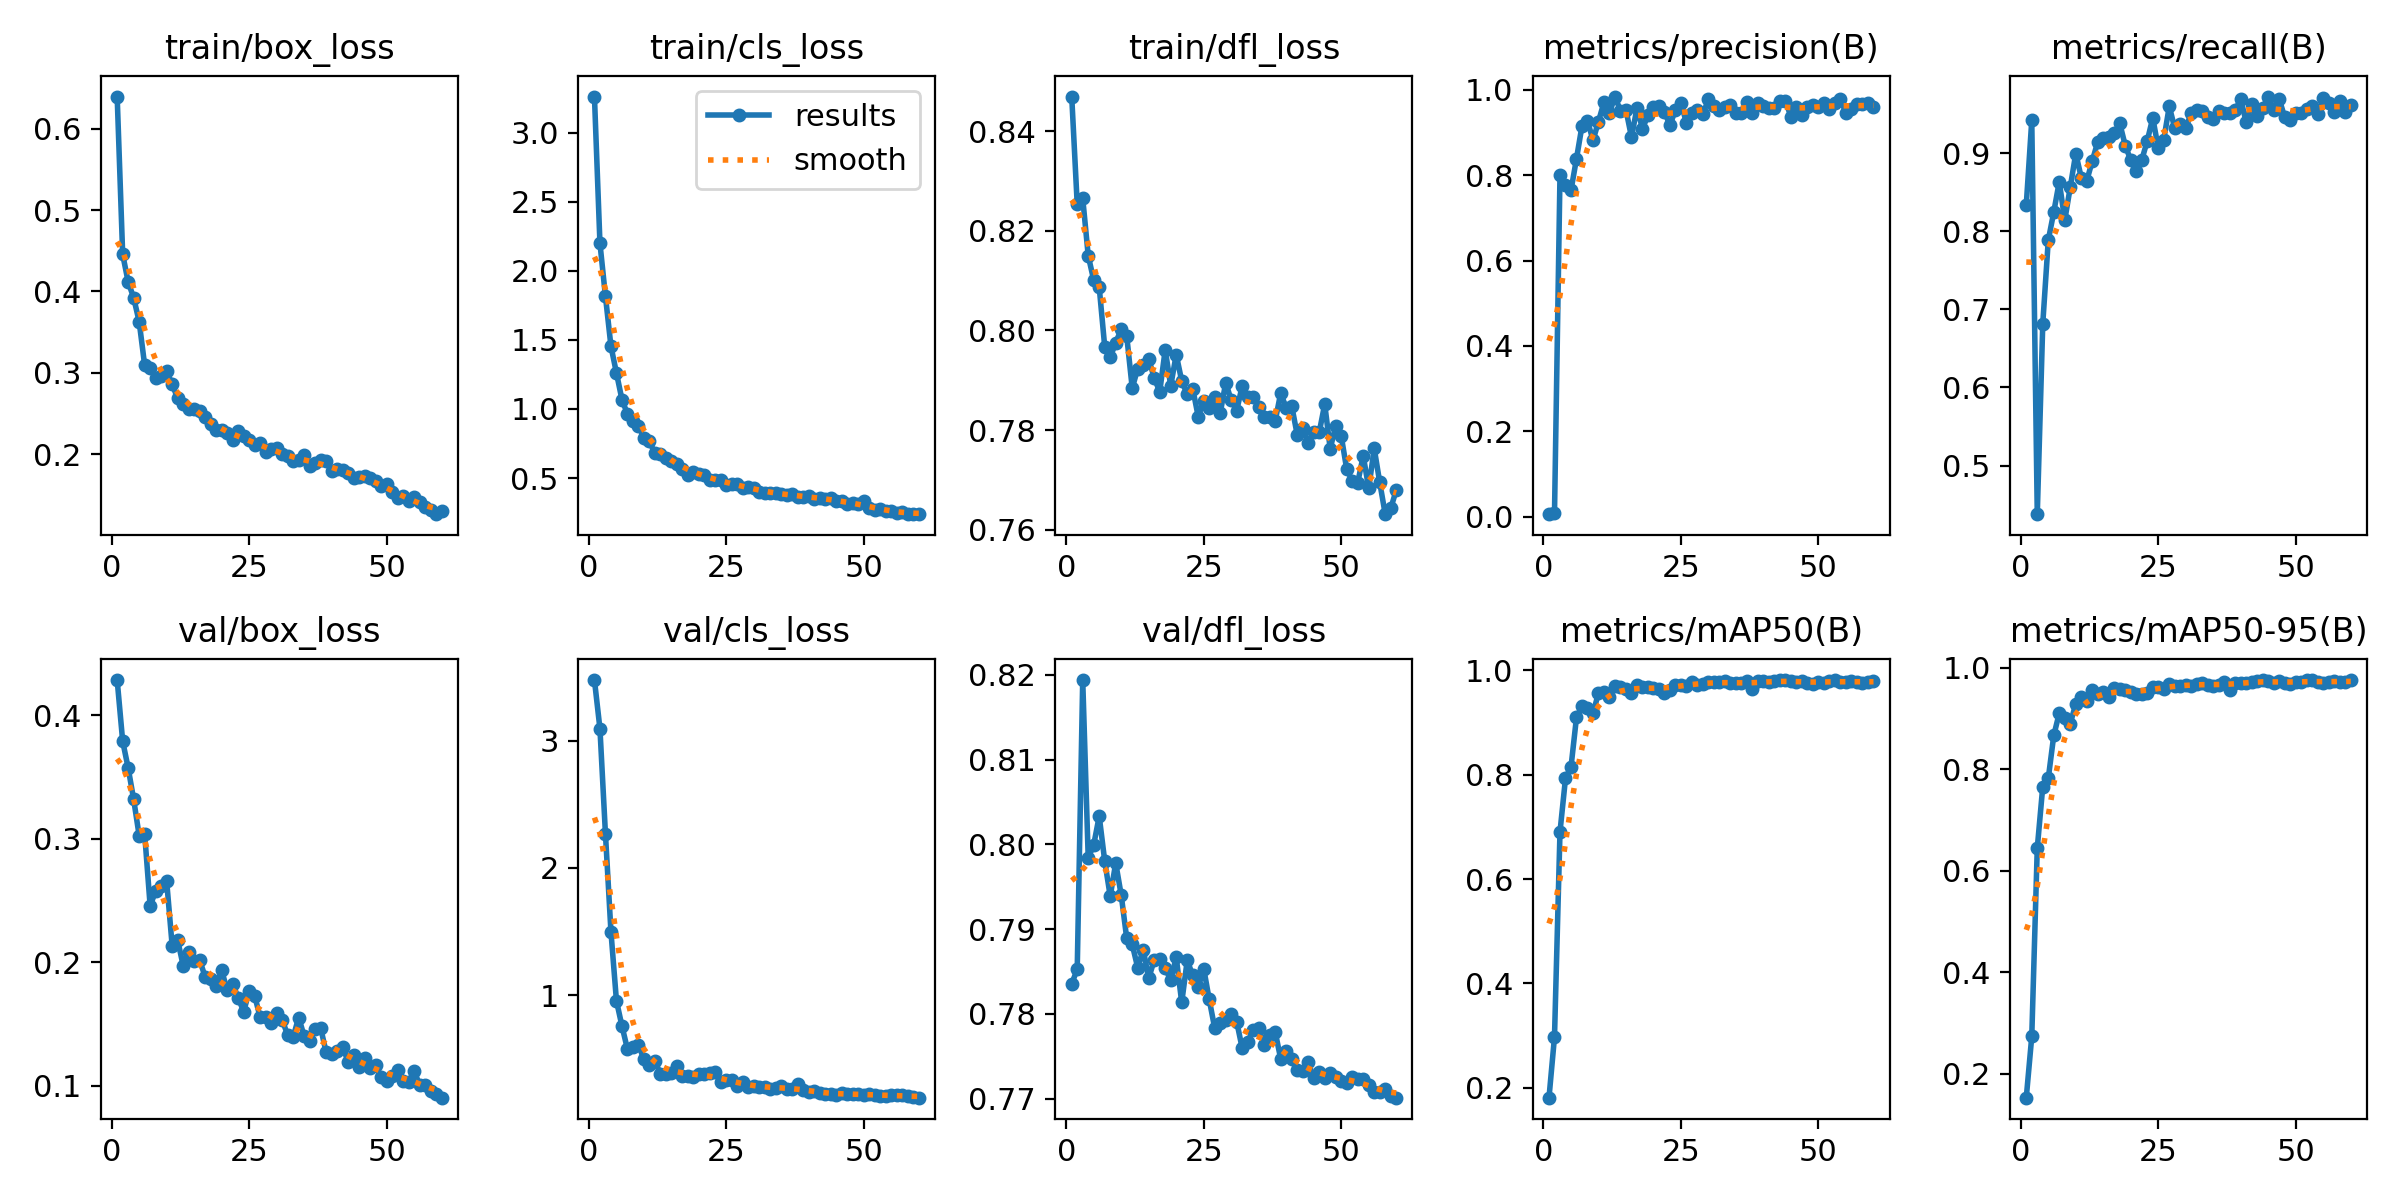

The table this chart was drawn from, first rows:
epoch, time, train/box_loss, train/cls_loss, train/dfl_loss, metrics/precision(B), metrics/recall(B), metrics/mAP50(B), metrics/mAP50-95(B), val/box_loss, val/cls_loss, val/dfl_loss, lr/pg0, lr/pg1, lr/pg2
1, 6.758, 0.6393, 3.261, 0.8469, 0.00578, 0.8337, 0.1811, 0.1524, 0.4284, 3.475, 0.7836, 0.00031, 0.00031, 0.00031
2, 15.53, 0.4456, 2.2, 0.8253, 0.00758, 0.9418, 0.2974, 0.273, 0.379, 3.093, 0.7853, 0.0006196, 0.0006196, 0.0006196
3, 21.74, 0.4117, 1.816, 0.8265, 0.8008, 0.4379, 0.6906, 0.6442, 0.3573, 2.267, 0.8194, 0.0009187, 0.0009187, 0.0009187
4, 30.92, 0.3923, 1.455, 0.815, 0.7783, 0.6817, 0.7931, 0.7655, 0.3318, 1.5, 0.7984, 0.0009505, 0.0009505, 0.0009505
5, 44.07, 0.3628, 1.261, 0.8101, 0.7647, 0.7883, 0.8148, 0.7815, 0.3025, 0.9576, 0.8, 0.000934, 0.000934, 0.000934
6, 54.86, 0.3094, 1.068, 0.8086, 0.839, 0.8245, 0.91, 0.8663, 0.3038, 0.7597, 0.8033, 0.0009175, 0.0009175, 0.0009175
7, 61.04, 0.3056, 0.9634, 0.7967, 0.9157, 0.8633, 0.9309, 0.9103, 0.2454, 0.5786, 0.798, 0.000901, 0.000901, 0.000901
8, 67.25, 0.2943, 0.9163, 0.7946, 0.928, 0.8139, 0.9271, 0.9001, 0.258, 0.5968, 0.7939, 0.0008845, 0.0008845, 0.0008845
9, 73.42, 0.2968, 0.8748, 0.7975, 0.8819, 0.8565, 0.9177, 0.8896, 0.2614, 0.6118, 0.7978, 0.000868, 0.000868, 0.000868
10, 79.58, 0.3026, 0.7933, 0.8003, 0.926, 0.8994, 0.9568, 0.9286, 0.2656, 0.4978, 0.794, 0.0008515, 0.0008515, 0.0008515
11, 85.81, 0.2858, 0.765, 0.7989, 0.9716, 0.8686, 0.9595, 0.9412, 0.2134, 0.4512, 0.7889, 0.000835, 0.000835, 0.000835
12, 91.97, 0.269, 0.6782, 0.7884, 0.9466, 0.8646, 0.949, 0.9346, 0.2179, 0.482, 0.7882, 0.0008185, 0.0008185, 0.0008185
13, 98.2, 0.2618, 0.6728, 0.7923, 0.9845, 0.8899, 0.9696, 0.9555, 0.1973, 0.3848, 0.7855, 0.000802, 0.000802, 0.000802
14, 104.3, 0.2562, 0.6443, 0.7931, 0.9506, 0.9144, 0.9682, 0.9476, 0.2087, 0.3852, 0.7876, 0.0007855, 0.0007855, 0.0007855
15, 110.5, 0.2552, 0.6229, 0.7943, 0.9531, 0.9196, 0.9653, 0.9526, 0.2007, 0.3947, 0.7842, 0.000769, 0.000769, 0.000769
16, 116.6, 0.2534, 0.6004, 0.7905, 0.8893, 0.92, 0.9562, 0.9427, 0.2018, 0.4436, 0.7864, 0.0007525, 0.0007525, 0.0007525
17, 122.8, 0.2459, 0.5682, 0.7877, 0.9581, 0.9254, 0.9718, 0.9589, 0.1882, 0.369, 0.7865, 0.000736, 0.000736, 0.000736
18, 129, 0.2367, 0.5255, 0.7961, 0.9089, 0.938, 0.9684, 0.9569, 0.1863, 0.3665, 0.7854, 0.0007195, 0.0007195, 0.0007195
19, 135.2, 0.2294, 0.547, 0.7889, 0.9411, 0.9095, 0.9688, 0.956, 0.1806, 0.3628, 0.784, 0.000703, 0.000703, 0.000703
20, 141.4, 0.2301, 0.5292, 0.7951, 0.9592, 0.891, 0.9659, 0.9519, 0.1936, 0.3816, 0.7867, 0.0006865, 0.0006865, 0.0006865
21, 147.6, 0.226, 0.5219, 0.7899, 0.9627, 0.8772, 0.9652, 0.9483, 0.1772, 0.3839, 0.7814, 0.00067, 0.00067, 0.00067
22, 153.8, 0.2172, 0.4892, 0.7872, 0.9478, 0.8911, 0.9576, 0.9479, 0.1826, 0.3871, 0.7863, 0.0006535, 0.0006535, 0.0006535
23, 159.9, 0.2281, 0.4864, 0.7883, 0.9175, 0.9157, 0.9621, 0.9499, 0.1713, 0.3972, 0.7846, 0.000637, 0.000637, 0.000637
24, 166.1, 0.2228, 0.4867, 0.7827, 0.9537, 0.945, 0.9725, 0.962, 0.1601, 0.3207, 0.7831, 0.0006205, 0.0006205, 0.0006205
25, 172.3, 0.2173, 0.4535, 0.7858, 0.9698, 0.9063, 0.972, 0.9615, 0.1767, 0.3359, 0.7853, 0.000604, 0.000604, 0.000604
26, 178.5, 0.212, 0.4589, 0.7844, 0.9219, 0.9173, 0.9711, 0.9584, 0.173, 0.3388, 0.7817, 0.0005875, 0.0005875, 0.0005875
27, 184.8, 0.2135, 0.4567, 0.7866, 0.9462, 0.9597, 0.9784, 0.9667, 0.1553, 0.2883, 0.7783, 0.000571, 0.000571, 0.000571
28, 191, 0.2033, 0.431, 0.7834, 0.954, 0.9318, 0.9723, 0.9627, 0.1559, 0.3212, 0.7789, 0.0005545, 0.0005545, 0.0005545
29, 197.2, 0.2062, 0.4389, 0.7895, 0.9443, 0.9374, 0.9742, 0.9645, 0.1509, 0.2776, 0.7793, 0.000538, 0.000538, 0.000538
30, 203.4, 0.2081, 0.4301, 0.786, 0.9782, 0.9318, 0.9779, 0.9655, 0.1586, 0.2902, 0.78, 0.0005215, 0.0005215, 0.0005215
31, 209.6, 0.2004, 0.3976, 0.7839, 0.9625, 0.9515, 0.9777, 0.9643, 0.1533, 0.2837, 0.7791, 0.000505, 0.000505, 0.000505
32, 215.8, 0.1976, 0.395, 0.7889, 0.953, 0.955, 0.9772, 0.9684, 0.1412, 0.2783, 0.7759, 0.0004885, 0.0004885, 0.0004885
33, 222.1, 0.1918, 0.3925, 0.7867, 0.9603, 0.954, 0.9789, 0.9706, 0.1396, 0.2647, 0.7767, 0.000472, 0.000472, 0.000472
34, 228.3, 0.1936, 0.3918, 0.7866, 0.9651, 0.9457, 0.9764, 0.9657, 0.1553, 0.2726, 0.7781, 0.0004555, 0.0004555, 0.0004555
35, 234.5, 0.1988, 0.3855, 0.7846, 0.9453, 0.9439, 0.9751, 0.9645, 0.1403, 0.2878, 0.7784, 0.000439, 0.000439, 0.000439
36, 240.9, 0.1862, 0.375, 0.7825, 0.9465, 0.9539, 0.976, 0.9664, 0.1363, 0.2641, 0.7763, 0.0004225, 0.0004225, 0.0004225
37, 247.2, 0.19, 0.3854, 0.7825, 0.9706, 0.9512, 0.9798, 0.971, 0.1462, 0.2647, 0.7775, 0.000406, 0.000406, 0.000406
38, 253.5, 0.1925, 0.3666, 0.7818, 0.9464, 0.9512, 0.9645, 0.9555, 0.1468, 0.304, 0.7779, 0.0003895, 0.0003895, 0.0003895
39, 259.8, 0.1917, 0.3617, 0.7874, 0.9688, 0.9553, 0.9795, 0.9698, 0.1271, 0.2553, 0.7747, 0.000373, 0.000373, 0.000373
40, 266.2, 0.179, 0.3733, 0.7843, 0.9631, 0.9688, 0.98, 0.9706, 0.1261, 0.2388, 0.7756, 0.0003565, 0.0003565, 0.0003565
41, 272.5, 0.1826, 0.3523, 0.7848, 0.9588, 0.9391, 0.9771, 0.9693, 0.1283, 0.2498, 0.7747, 0.00034, 0.00034, 0.00034
42, 278.9, 0.1807, 0.3567, 0.779, 0.9585, 0.9625, 0.98, 0.9724, 0.1313, 0.2338, 0.7734, 0.0003235, 0.0003235, 0.0003235
43, 285.2, 0.1777, 0.3483, 0.7804, 0.9744, 0.9471, 0.9813, 0.9745, 0.1196, 0.2262, 0.7733, 0.000307, 0.000307, 0.000307
44, 291.6, 0.1709, 0.3554, 0.7774, 0.9736, 0.9577, 0.9812, 0.9746, 0.1247, 0.2237, 0.7743, 0.0002905, 0.0002905, 0.0002905
45, 298, 0.1726, 0.334, 0.7796, 0.937, 0.9724, 0.9796, 0.9736, 0.1154, 0.2205, 0.7724, 0.000274, 0.000274, 0.000274
46, 304.3, 0.1733, 0.3345, 0.7795, 0.9599, 0.9554, 0.9785, 0.9697, 0.1222, 0.2367, 0.7731, 0.0002575, 0.0002575, 0.0002575
47, 310.6, 0.1706, 0.3143, 0.7852, 0.9415, 0.9688, 0.9791, 0.9732, 0.1142, 0.2243, 0.7724, 0.000241, 0.000241, 0.000241
48, 317, 0.1679, 0.3199, 0.7762, 0.9594, 0.9455, 0.976, 0.9702, 0.1168, 0.2255, 0.7731, 0.0002245, 0.0002245, 0.0002245
49, 323.3, 0.1613, 0.3147, 0.7809, 0.9655, 0.9426, 0.9741, 0.9675, 0.1075, 0.2228, 0.7726, 0.000208, 0.000208, 0.000208
50, 329.6, 0.1634, 0.3306, 0.7788, 0.9599, 0.9514, 0.9769, 0.9724, 0.1043, 0.2216, 0.7721, 0.0001915, 0.0001915, 0.0001915
51, 347.4, 0.1542, 0.2859, 0.7721, 0.9687, 0.9516, 0.9764, 0.9707, 0.1083, 0.2268, 0.7718, 0.000175, 0.000175, 0.000175
52, 353.7, 0.147, 0.2706, 0.7699, 0.9542, 0.9562, 0.9807, 0.9754, 0.1127, 0.2187, 0.7726, 0.0001585, 0.0001585, 0.0001585
53, 360, 0.1483, 0.2731, 0.7694, 0.9697, 0.9599, 0.9816, 0.9755, 0.104, 0.2104, 0.7723, 0.000142, 0.000142, 0.000142
54, 366.3, 0.1422, 0.2622, 0.7748, 0.978, 0.9502, 0.9777, 0.9713, 0.103, 0.2127, 0.7723, 0.0001255, 0.0001255, 0.0001255
55, 372.5, 0.1472, 0.2603, 0.7683, 0.9457, 0.9702, 0.9774, 0.9703, 0.1122, 0.2204, 0.7717, 0.000109, 0.000109, 0.000109
56, 378.8, 0.1413, 0.2504, 0.7763, 0.9552, 0.9644, 0.9789, 0.9722, 0.1005, 0.2149, 0.7708, 9.25e-05, 9.25e-05, 9.25e-05
57, 385, 0.1359, 0.2533, 0.7695, 0.9681, 0.9522, 0.9778, 0.9727, 0.1007, 0.2153, 0.7708, 7.6e-05, 7.6e-05, 7.6e-05
58, 391.3, 0.1312, 0.2408, 0.7631, 0.967, 0.967, 0.9761, 0.9709, 0.09574, 0.21, 0.7711, 5.95e-05, 5.95e-05, 5.95e-05
59, 397.6, 0.1266, 0.2389, 0.7642, 0.9692, 0.9521, 0.9777, 0.9721, 0.09321, 0.2046, 0.7703, 4.3e-05, 4.3e-05, 4.3e-05
60, 403.8, 0.1303, 0.2397, 0.7679, 0.9593, 0.9614, 0.9807, 0.9753, 0.09047, 0.1973, 0.7701, 2.65e-05, 2.65e-05, 2.65e-05
